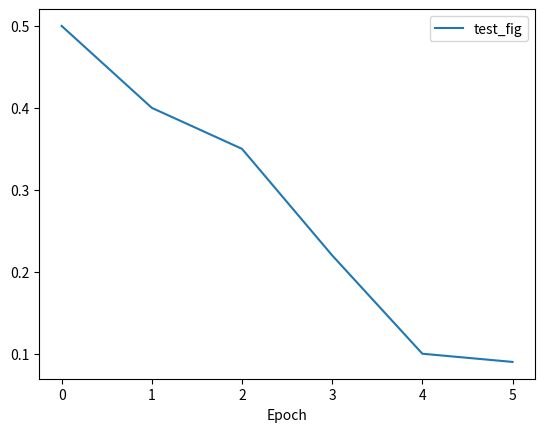

Generate this figure with matplotlib:
import matplotlib.pyplot as plt
import os

def plot_loss(label, loss, save_path):
    path = os.path.join(save_path, f'{label}.png')
    plt.figure()
    plt.xlabel('Epoch')
    plt.plot(loss, label=label)
    plt.legend()
    plt.savefig(path)
    plt.close()


if __name__ == '__main__':
    all_val_loss = [0.5,0.4,0.35,0.22,0.10,0.09]
    save_path = './'
    plot_loss('test_fig', all_val_loss, save_path)
